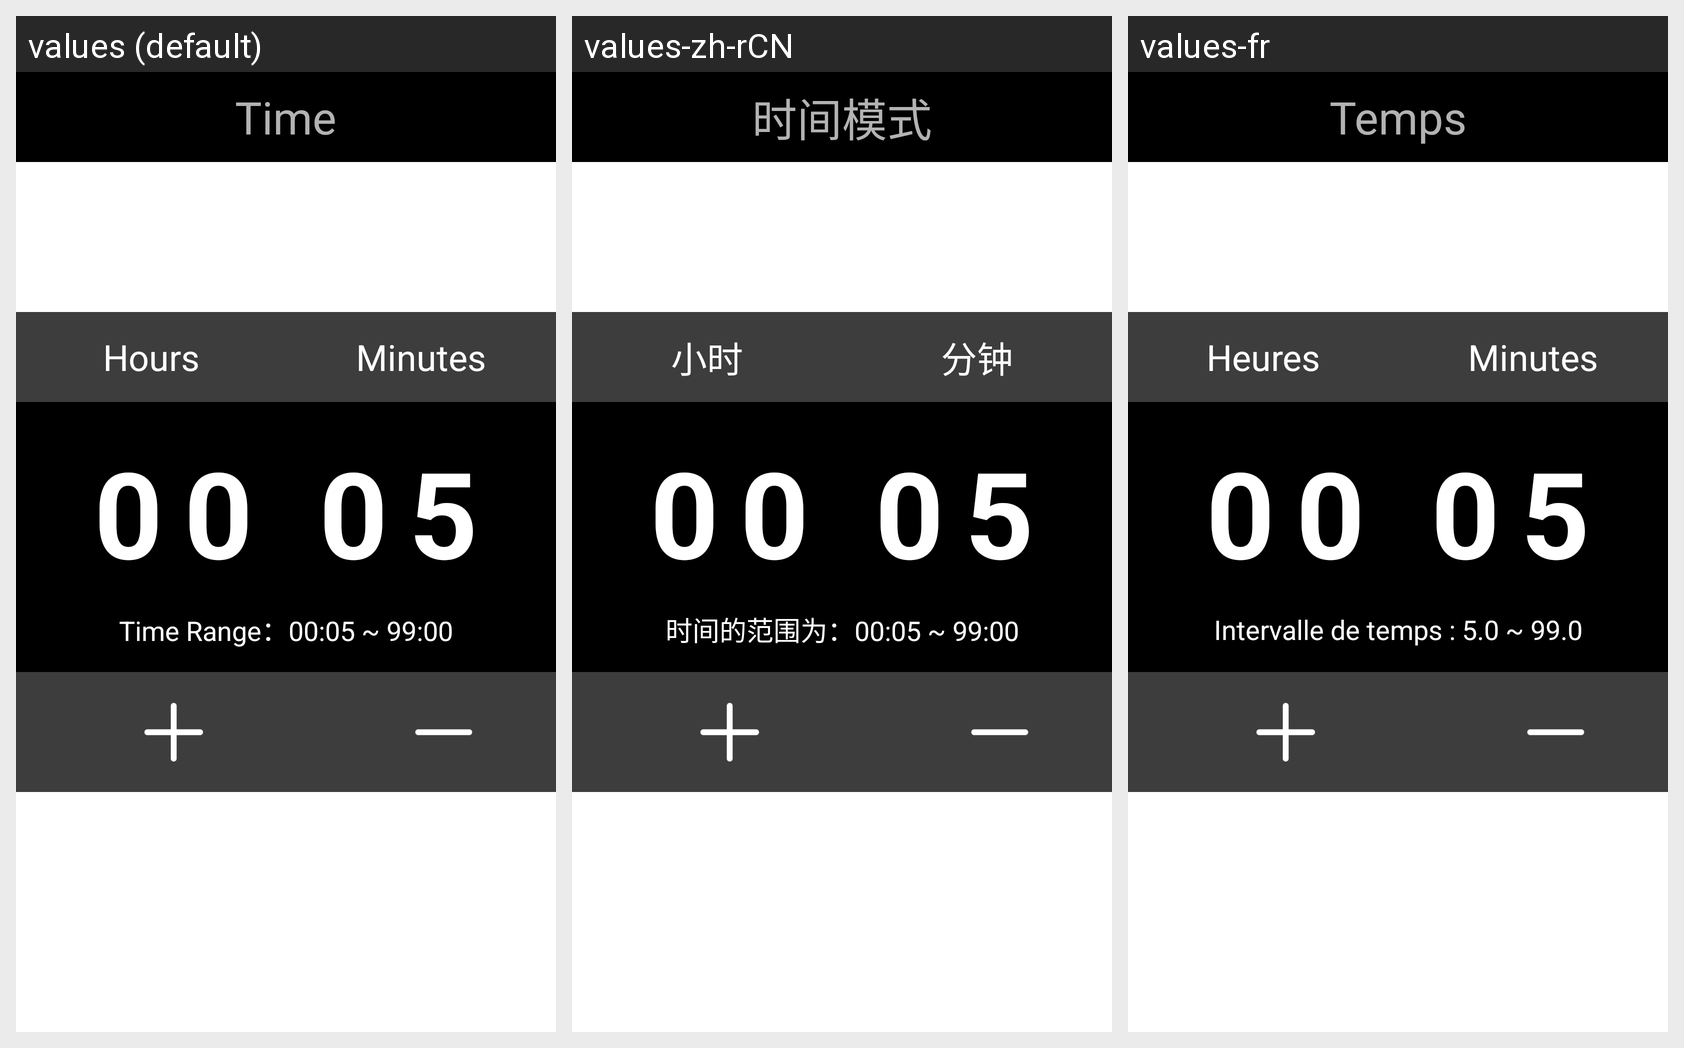

Here is an Android app screen in its default locale and in the app's own translations. Write out the translated-string differences for the strings that appear on this screen.
Android screen res/layout/fragment_mode_time.xml rendered under 3 locales, left to right: values (default), values-zh-rCN, values-fr. Device: Nexus 5 (rendered at 1080×1920; each locale shown at half size, 540×960, under a caption strip naming it); theme AppTheme.
Strings drawn on this screen, with the default value and each locale's value (text and hints the layout hard-codes, and strings that could not be matched under every locale, appear in the picture but are not listed):

main_mode_time
  values: Time
  values-zh-rCN: 时间模式
  values-fr: Temps

Hours
  values: Hours
  values-zh-rCN: 小时
  values-fr: Heures

Minutes
  values: Minutes
  values-zh-rCN: 分钟
  values-fr: Minutes

TimeRange
  values: Time Range：00:05 ~ 99:00
  values-zh-rCN: 时间的范围为：00:05 ~ 99:00
  values-fr: Intervalle de temps : 5.0 ~ 99.0
